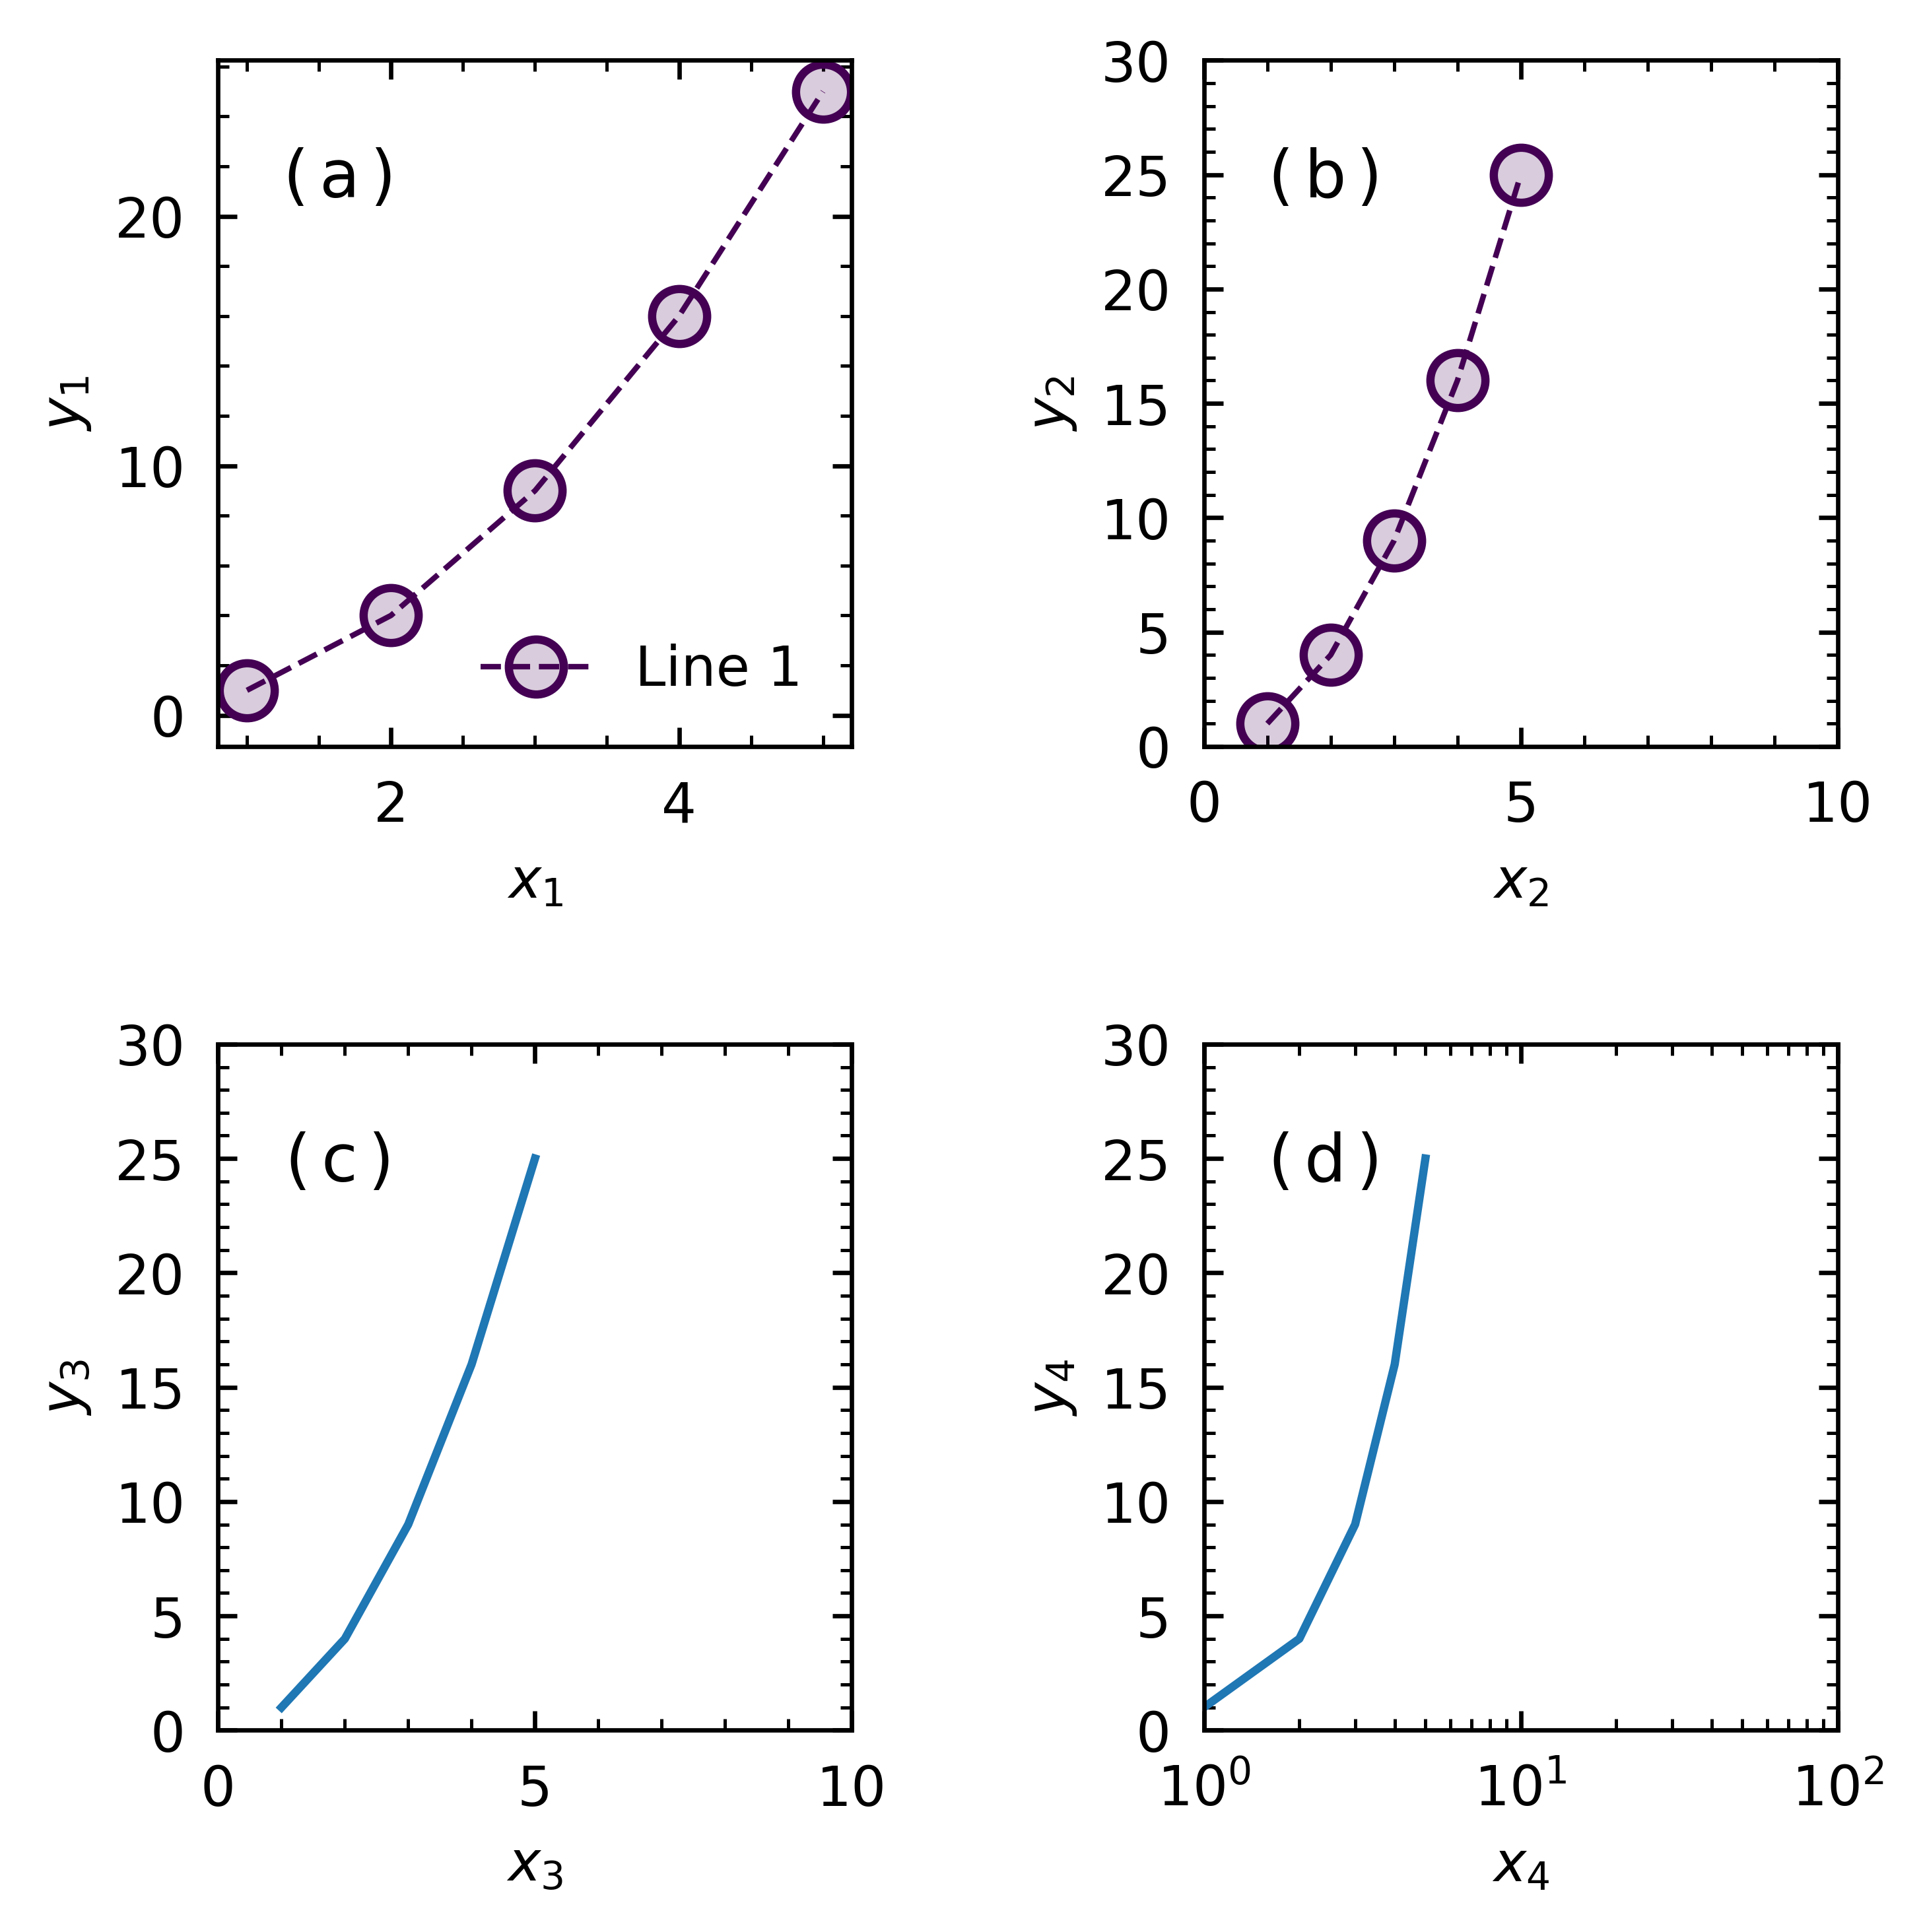

The Python source for this figure:
import gsplot as gs
import matplotlib.pyplot as plt

# Create new axes
axes = gs.axes(store=True, size=[5, 5], unit="in", mosaic="AB;CD")

x = [1, 2, 3, 4, 5]
y = [1, 4, 9, 16, 25]

# Plot data by index
gs.line(axis_target=0, x=x, y=y, label="Line 1")

# Plot data by axis
gs.line(axis_target=axes[1], x=x, y=y)

# Plot data by matplotlib plot
axes[2].plot(x, y)

plt.sca(axes[3])
plt.plot(x, y)

# Add legend
gs.legend(0, loc="lower right")

# Label axes
gs.label(
    [
        # add label without specifying limits
        ["$x_1$", "$y_1$"],
        # add label with limits
        ["$x_2$", "$y_2$", [0, 10], [0, 30]],
        # add label with specifying the minor ticks
        ["$x_3$", "$y_3$", [0, 10, 5], [0, 30, 5]],
        # add label with limits and scale
        ["$x_4$", "$y_4$", [1, 100, "log"], [0, 30]],
    ],
    minor_ticks_all=False,
)

# Add index
gs.label_add_index(loc="in")

gs.show("quick_start")
